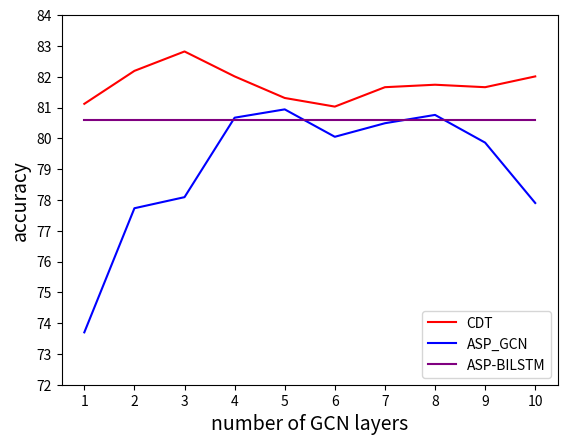

Recreate this plot in Python.
import matplotlib.pyplot as plt
from matplotlib.pyplot import MultipleLocator
#从pyplot导入MultipleLocator类，这个类用于设置刻度间隔
 
x_values= [1,2,3,4,5,6,7,8,9,10]
cdt=[81.12,82.19,82.82,82.01,81.31,81.03,81.66,81.74,81.66,82.01]
asp_gcn = [73.70,77.73,78.09,80.67,80.94,80.05,80.49,80.76,79.86,77.90]
asp_bilstm = [80.6,80.6,80.6,80.6,80.6,80.6,80.6,80.6,80.6,80.6]
plt.plot(x_values,cdt,c='red',label="CDT")
plt.plot(x_values,asp_gcn,c='blue',label="ASP_GCN")
plt.plot(x_values,asp_bilstm,c='purple',label="ASP-BILSTM")
#plt.tick_params(axis='both',which='major',labelsize=14)
plt.xlabel('number of GCN layers',fontsize=14)
plt.ylabel('accuracy',fontsize=14)
x_major_locator=MultipleLocator(1)
#把x轴的刻度间隔设置为1，并存在变量里
y_major_locator=MultipleLocator(1)
#把y轴的刻度间隔设置为10，并存在变量里
ax=plt.gca()
#ax为两条坐标轴的实例
ax.xaxis.set_major_locator(x_major_locator)
#把x轴的主刻度设置为1的倍数
ax.yaxis.set_major_locator(y_major_locator)
#把y轴的主刻度设置为10的倍数
#plt.xlim(-0.5,11)
#把x轴的刻度范围设置为-0.5到11，因为0.5不满一个刻度间隔，所以数字不会显示出来，但是能看到一点空白
plt.ylim(72,84)
plt.legend()
#把y轴的刻度范围设置为-5到110，同理，-5不会标出来，但是能看到一点空白
plt.show()
